Photos from the image-classification dataset "dataset-image" in the GitHub repository littlechicken139/Three-Stage-Cervical-TCT-Smear-Detection-Framework. Its 7 classes are: epithelial cell, HSIL high-grade squamous intraepithelial lesion, koilocyte, lymphocyte, middle layer cell, neutrophil, tri.

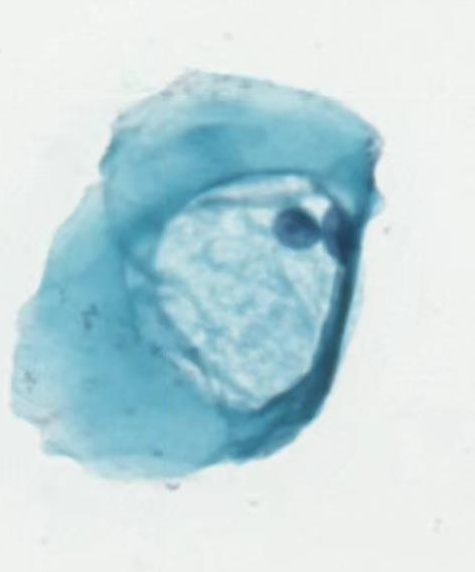
Label: koilocyte

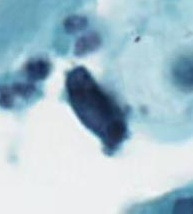
Label: HSIL high-grade squamous intraepithelial lesion

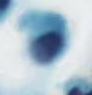
Label: lymphocyte

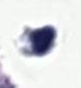
Label: neutrophil

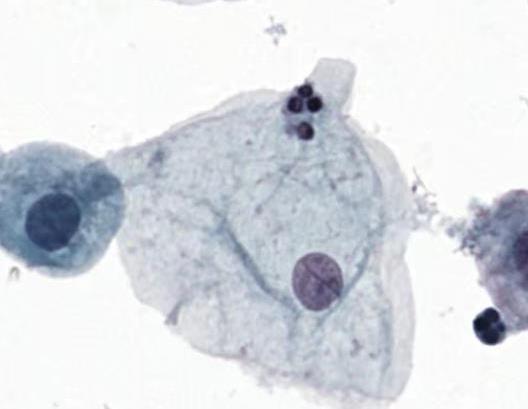
Label: middle layer cell

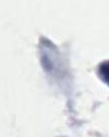
Label: tri
